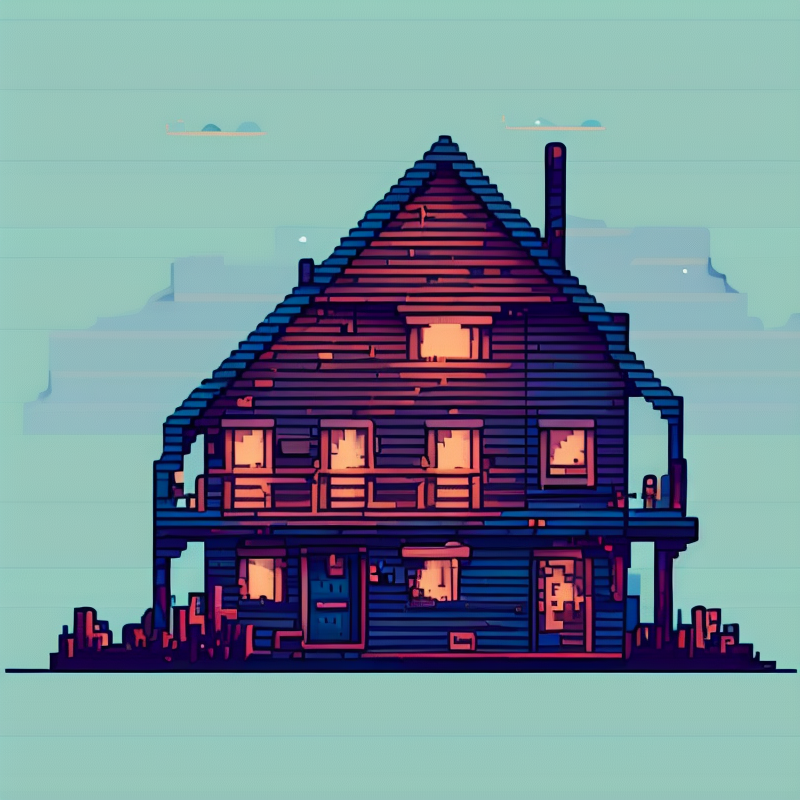
Generation parameters embedded in this image by AUTOMATIC1111 Stable Diffusion web UI or a fork of it (Forge, ...) (PNG 'parameters' text chunk):
house,night,wathet blue,pixelart style,pixelart,
Steps: 20, Sampler: DPM++ 2M Karras, CFG scale: 7, Seed: 3692504850, Size: 800x800, Model hash: 333825e530, Model: pixhell_v20, Clip skip: 2, Version: v1.8.0